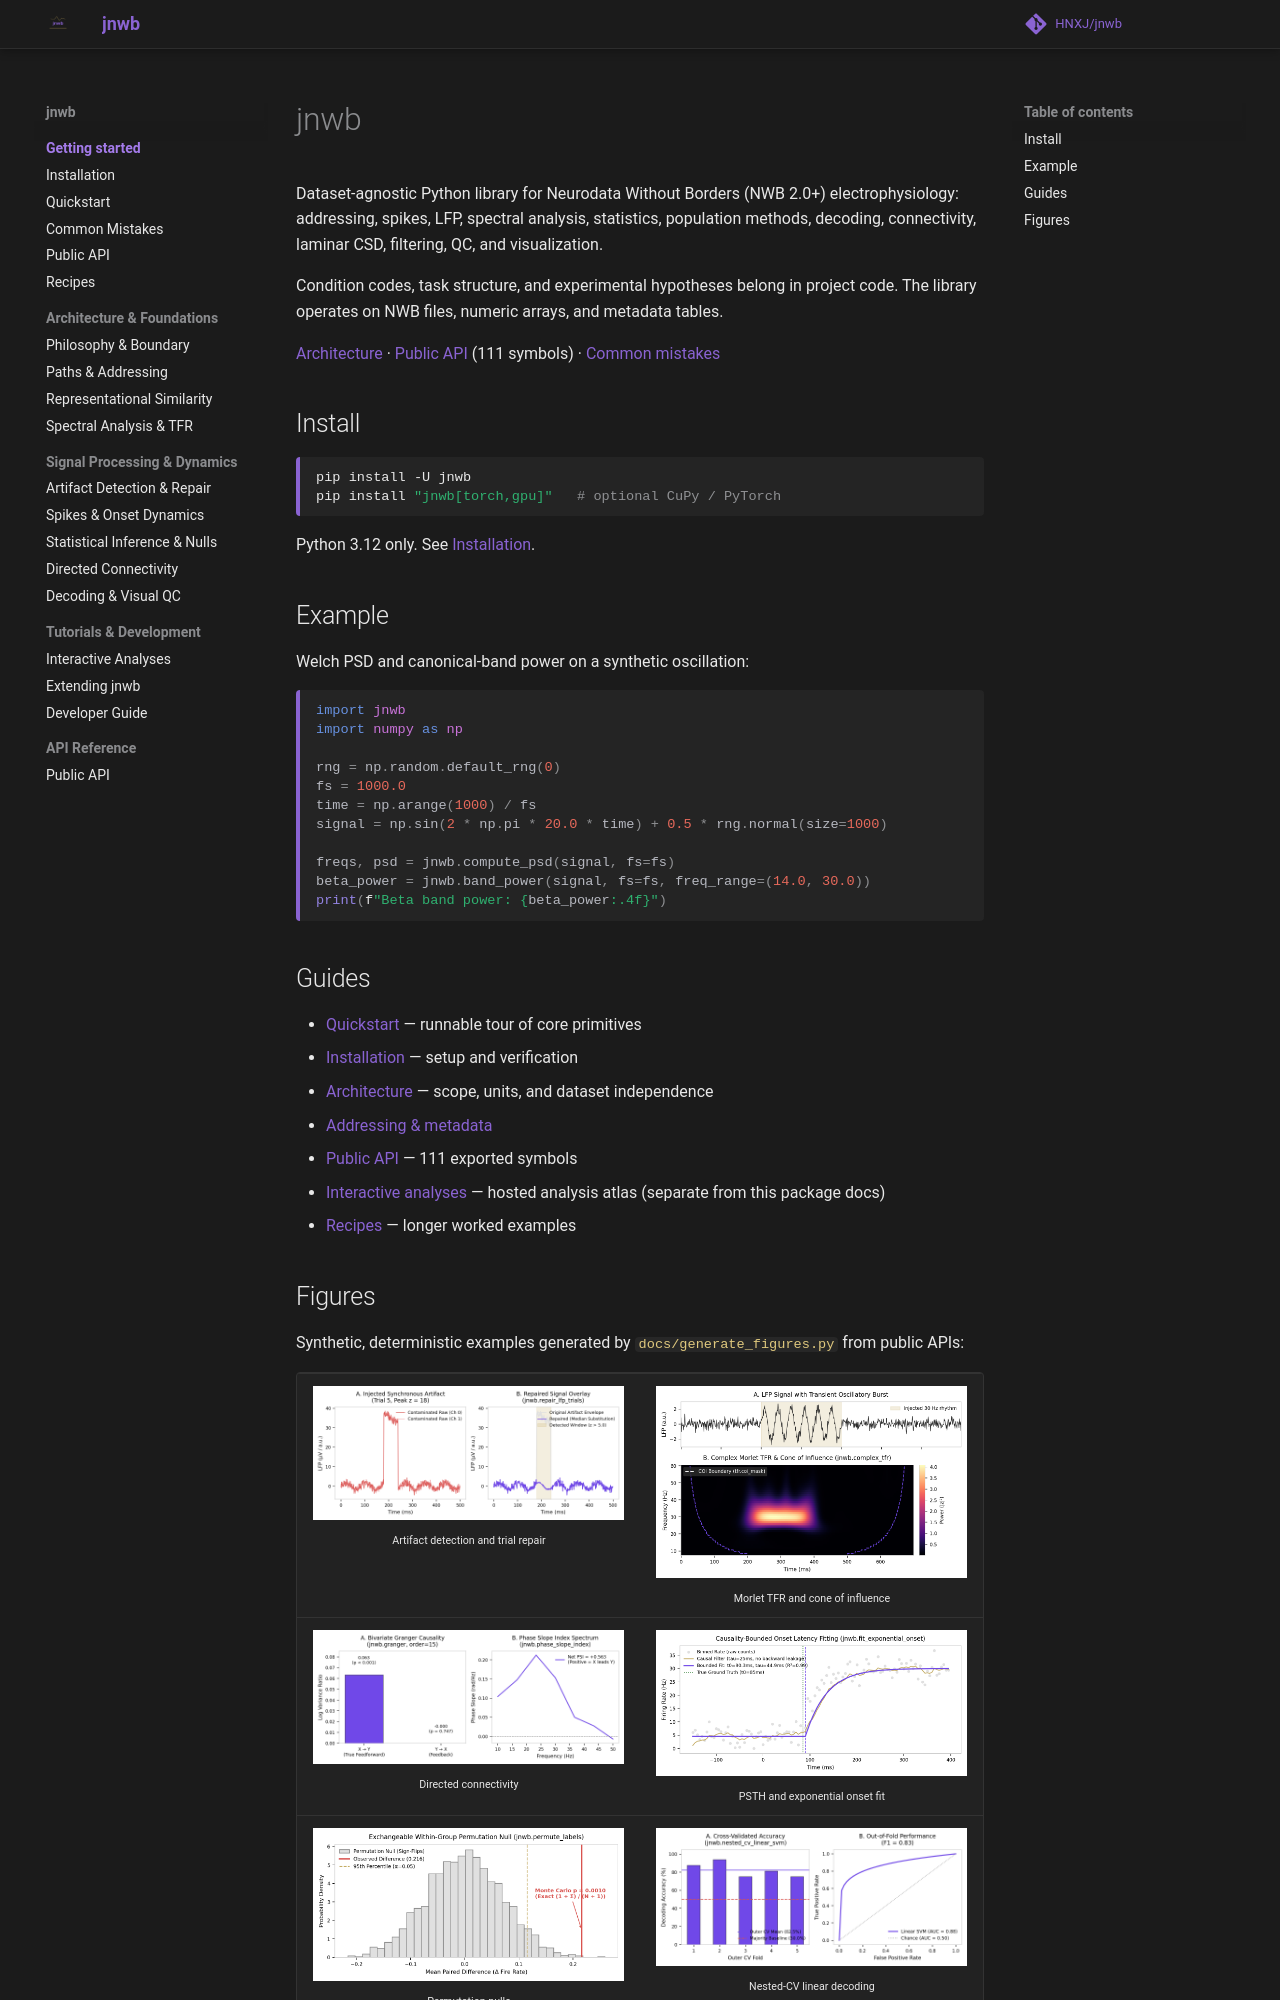

repository: HNXJ/Jnwb · page: index.html · generator: mkdocs

# jnwb

Dataset-agnostic Python library for Neurodata Without Borders (NWB 2.0+) electrophysiology: addressing, spikes, LFP, spectral analysis, statistics, population methods, decoding, connectivity, laminar CSD, filtering, QC, and visualization.

Condition codes, task structure, and experimental hypotheses belong in project code. The library operates on NWB files, numeric arrays, and metadata tables.

[Architecture](01_architecture_and_philosophy.md) · [Public API](api.md) (111 symbols) · [Common mistakes](common_mistakes.md)

## Install

```bash
pip install -U jnwb
pip install "jnwb[torch,gpu]"   # optional CuPy / PyTorch
```

Python 3.12 only. See [Installation](install.md).

## Example

Welch PSD and canonical-band power on a synthetic oscillation:

```python
import jnwb
import numpy as np

rng = np.random.default_rng(0)
fs = 1000.0
time = np.arange(1000) / fs
signal = np.sin(2 * np.pi * 20.0 * time) + 0.5 * rng.normal(size=1000)

freqs, psd = jnwb.compute_psd(signal, fs=fs)
beta_power = jnwb.band_power(signal, fs=fs, freq_range=(14.0, 30.0))
print(f"Beta band power: {beta_power:.4f}")
```

## Guides

- [Quickstart](quickstart.md) — runnable tour of core primitives
- [Installation](install.md) — setup and verification
- [Architecture](01_architecture_and_philosophy.md) — scope, units, and dataset independence
- [Addressing & metadata](02_paths_addressing_metadata.md)
- [Public API](api.md) — 111 exported symbols
- [Interactive analyses](12_interactive_analyses.md) — hosted analysis atlas (separate from this package docs)
- [Recipes](memory.md) — longer worked examples
